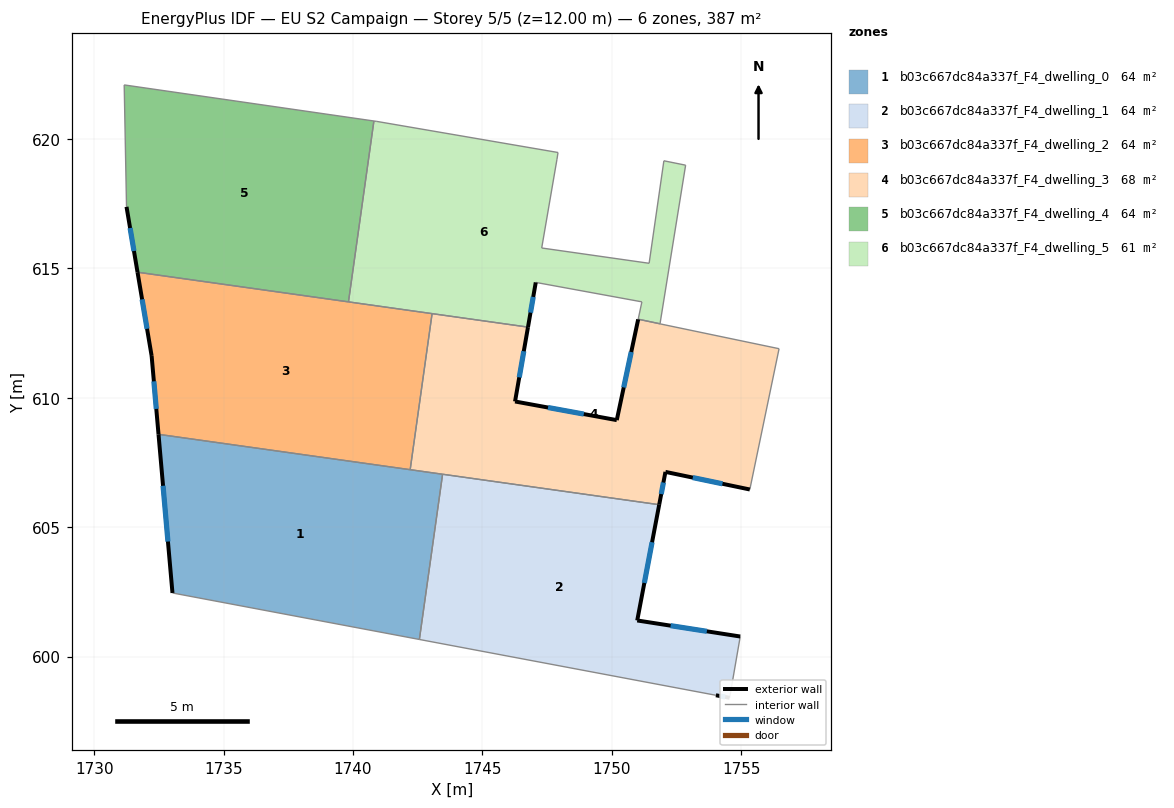
=== STOREY PLAN SPEC (per zone: floor XY polygon, exterior-wall plan segments, windows/doors) ===
zone 1: b03c667dc84a337f_F4_dwelling_0  (64.5 m²)
  floor: (1743.46, 607.04) (1742.56, 600.66) (1733.02, 602.46) (1732.48, 608.59)
  exterior wall: (1732.48, 608.59) – (1733.02, 602.46)  [6.2 m]
    window: (1732.66, 606.60) – (1732.85, 604.44)  [2.3 m²]
  interior walls: 4
zone 2: b03c667dc84a337f_F4_dwelling_1  (64.5 m²)
  floor: (1751.83, 605.87) (1750.98, 601.39) (1754.96, 600.78) (1754.55, 598.41) (1754.02, 598.50) (1742.56, 600.66) (1743.46, 607.04)
  exterior wall: (1750.98, 601.39) – (1751.83, 605.87)  [4.6 m]
    window: (1751.25, 602.84) – (1751.55, 604.42)  [1.7 m²]
  exterior wall: (1754.96, 600.78) – (1750.98, 601.39)  [4.0 m]
    window: (1753.67, 600.98) – (1752.27, 601.19)  [1.5 m²]
  exterior wall: (1754.02, 598.50) – (1754.55, 598.41)  [0.5 m]
    window: (1754.19, 598.47) – (1754.38, 598.44)  [0.2 m²]
  interior walls: 4
zone 3: b03c667dc84a337f_F4_dwelling_2  (64.5 m²)
  floor: (1743.05, 613.25) (1742.21, 607.22) (1732.48, 608.59) (1732.22, 611.62) (1731.67, 614.85)
  exterior wall: (1732.22, 611.62) – (1732.48, 608.59)  [3.0 m]
    window: (1732.31, 610.63) – (1732.40, 609.57)  [1.1 m²]
  exterior wall: (1731.67, 614.85) – (1732.22, 611.62)  [3.3 m]
    window: (1731.85, 613.80) – (1732.04, 612.66)  [1.2 m²]
  interior walls: 4
zone 4: b03c667dc84a337f_F4_dwelling_3  (68.4 m²)
  floor: (1756.46, 611.89) (1755.33, 606.46) (1752.07, 607.13) (1751.83, 605.87) (1742.21, 607.22) (1743.05, 613.25) (1746.76, 612.73) (1746.26, 609.86) (1750.19, 609.13) (1751.02, 613.03) (1751.86, 612.85)
  exterior wall: (1746.26, 609.86) – (1746.76, 612.73)  [2.9 m]
    window: (1746.42, 610.79) – (1746.60, 611.80)  [1.1 m²]
  exterior wall: (1750.19, 609.13) – (1746.26, 609.86)  [4.0 m]
    window: (1748.92, 609.37) – (1747.53, 609.62)  [1.5 m²]
  exterior wall: (1751.02, 613.03) – (1750.19, 609.13)  [4.0 m]
    window: (1750.75, 611.77) – (1750.46, 610.40)  [1.5 m²]
  exterior wall: (1752.07, 607.13) – (1755.33, 606.46)  [3.3 m]
    window: (1753.13, 606.91) – (1754.27, 606.68)  [1.2 m²]
  exterior wall: (1751.83, 605.87) – (1752.07, 607.13)  [1.3 m]
    window: (1751.91, 606.28) – (1751.99, 606.72)  [0.5 m²]
  interior walls: 7
zone 5: b03c667dc84a337f_F4_dwelling_4  (64.5 m²)
  floor: (1740.81, 620.69) (1739.82, 613.70) (1731.67, 614.85) (1731.25, 617.38) (1731.16, 622.08)
  exterior wall: (1731.25, 617.38) – (1731.67, 614.85)  [2.6 m]
    window: (1731.39, 616.56) – (1731.54, 615.67)  [1.0 m²]
  interior walls: 4
zone 6: b03c667dc84a337f_F4_dwelling_5  (60.5 m²)
  floor: (1752.85, 618.98) (1751.86, 612.86) (1751.02, 613.03) (1751.16, 613.70) (1747.06, 614.46) (1746.76, 612.73) (1739.82, 613.70) (1740.81, 620.69) (1740.92, 620.67) (1747.92, 619.47) (1747.88, 619.21) (1747.29, 615.79) (1751.44, 615.19) (1752.01, 619.15)
  exterior wall: (1746.76, 612.73) – (1747.06, 614.46)  [1.8 m]
    window: (1746.86, 613.29) – (1746.96, 613.90)  [0.7 m²]
  interior walls: 14

=== DERIVED (storey summary) ===
Building: EU S2 Campaign
Storey: 5 of 5  (floor level z = 12.00 m)
Storey gross floor area: 386.8 m²
Zones on this storey: 6
  - b03c667dc84a337f_F4_dwelling_0: floor 64.5 m²; exterior wall 6.2 m (18.5 m²); 1 window(s) 2.3 m²; WWR 12.4%
  - b03c667dc84a337f_F4_dwelling_1: floor 64.5 m²; exterior wall 9.1 m (27.4 m²); 3 window(s) 3.4 m²; WWR 12.4%
  - b03c667dc84a337f_F4_dwelling_2: floor 64.5 m²; exterior wall 6.3 m (19.0 m²); 2 window(s) 2.3 m²; WWR 12.4%
  - b03c667dc84a337f_F4_dwelling_3: floor 68.4 m²; exterior wall 15.5 m (46.5 m²); 5 window(s) 5.8 m²; WWR 12.4%
  - b03c667dc84a337f_F4_dwelling_4: floor 64.5 m²; exterior wall 2.6 m (7.7 m²); 1 window(s) 1.0 m²; WWR 12.4%
  - b03c667dc84a337f_F4_dwelling_5: floor 60.5 m²; exterior wall 1.8 m (5.3 m²); 1 window(s) 0.7 m²; WWR 12.4%
Zone adjacency (shared interzone walls):
  - b03c667dc84a337f_F4_dwelling_0 ↔ b03c667dc84a337f_F4_dwelling_1
  - b03c667dc84a337f_F4_dwelling_0 ↔ b03c667dc84a337f_F4_dwelling_2
  - b03c667dc84a337f_F4_dwelling_0 ↔ b03c667dc84a337f_F4_dwelling_3
  - b03c667dc84a337f_F4_dwelling_1 ↔ b03c667dc84a337f_F4_dwelling_3
  - b03c667dc84a337f_F4_dwelling_2 ↔ b03c667dc84a337f_F4_dwelling_3
  - b03c667dc84a337f_F4_dwelling_2 ↔ b03c667dc84a337f_F4_dwelling_4
  - b03c667dc84a337f_F4_dwelling_2 ↔ b03c667dc84a337f_F4_dwelling_5
  - b03c667dc84a337f_F4_dwelling_3 ↔ b03c667dc84a337f_F4_dwelling_5
  - b03c667dc84a337f_F4_dwelling_4 ↔ b03c667dc84a337f_F4_dwelling_5